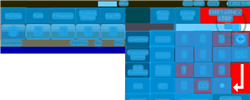
Task: Robotic Enterprise Framework
Workflow: ORBIS_KH_LogOff

Step 1: CV Screen Scope 'ORBIS' on the canvas in window 'Web Rep Console*' (msedge.exe)

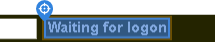
Step 2: find 'Waiting for logon'

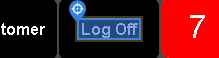
Step 3: CV Click - Text 'Log Off'

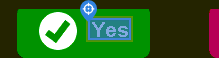
Step 4: CV Click - Text 'Yes' (repeated 2 times)

Step 6: find 'Waiting for logon' (same screen as step 2)

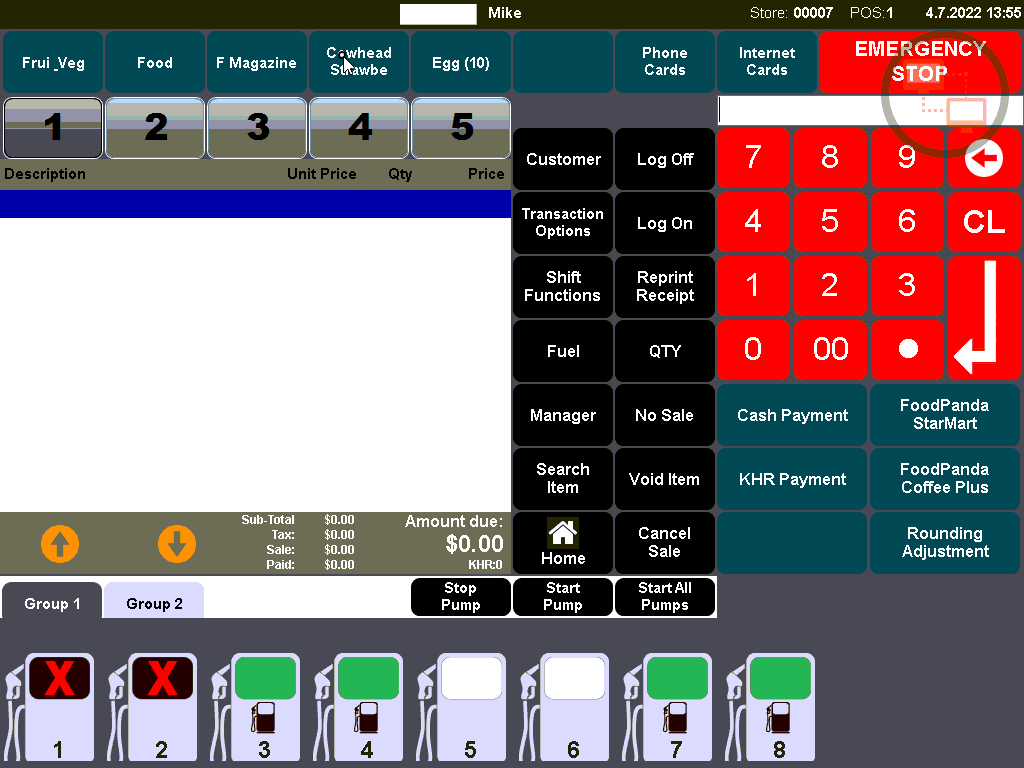
Step 7: Main Screen

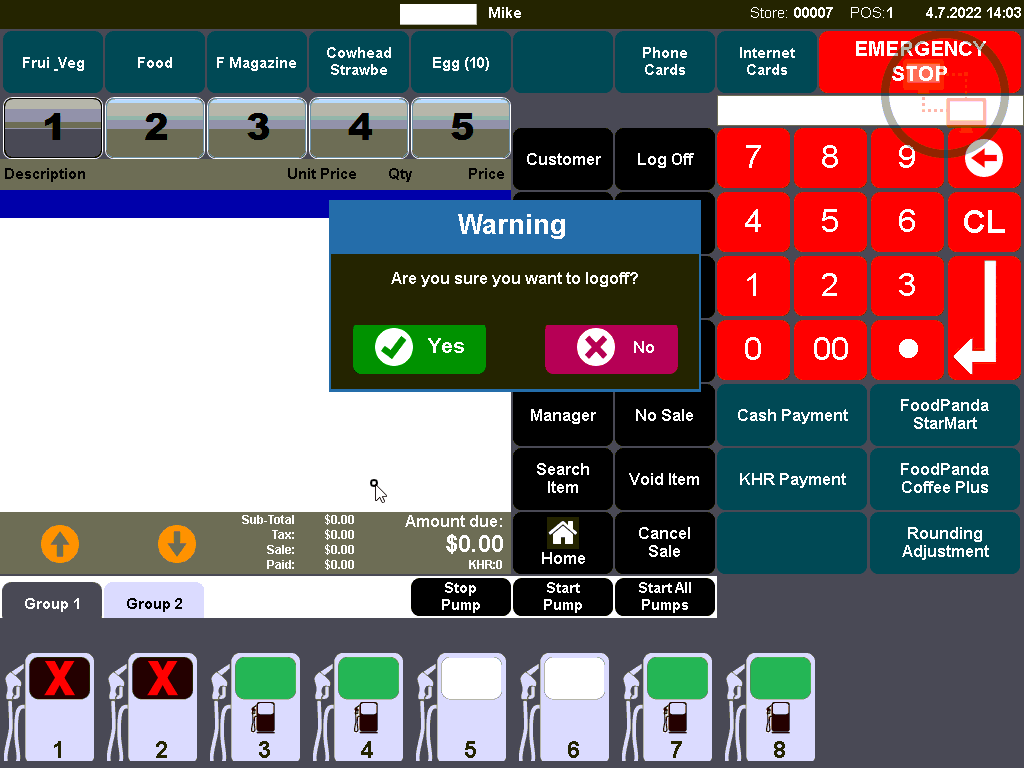
Step 8: Screen CV Click - 'Yes'

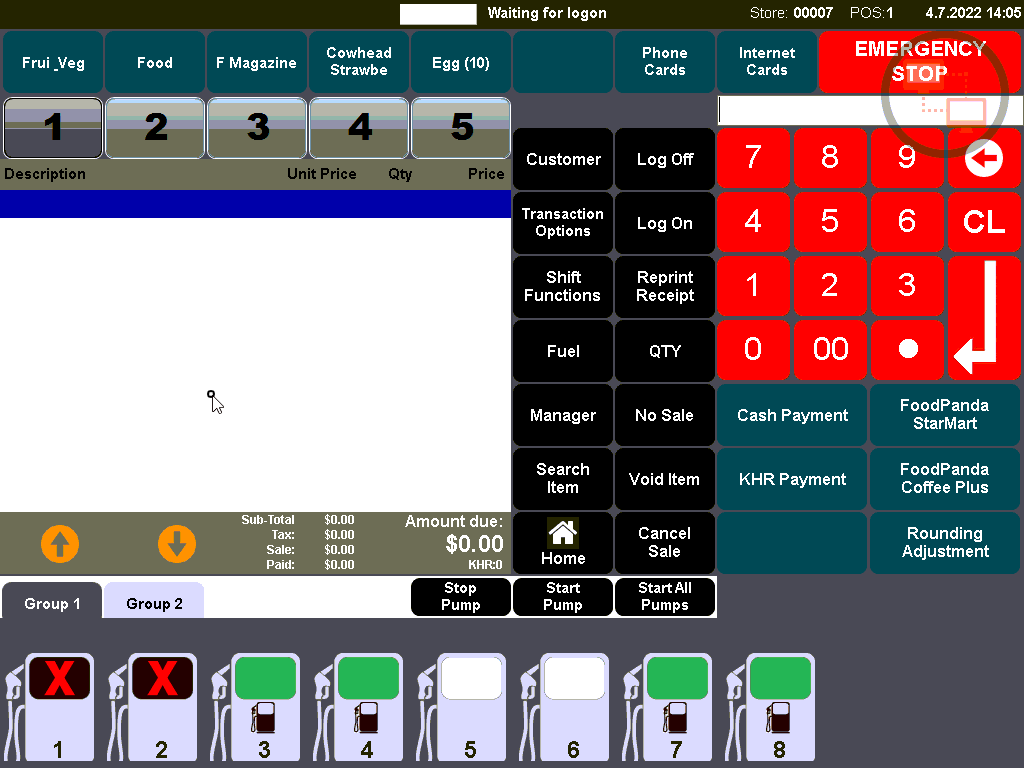
Step 9: Screen CV Element Exists - 'Wa